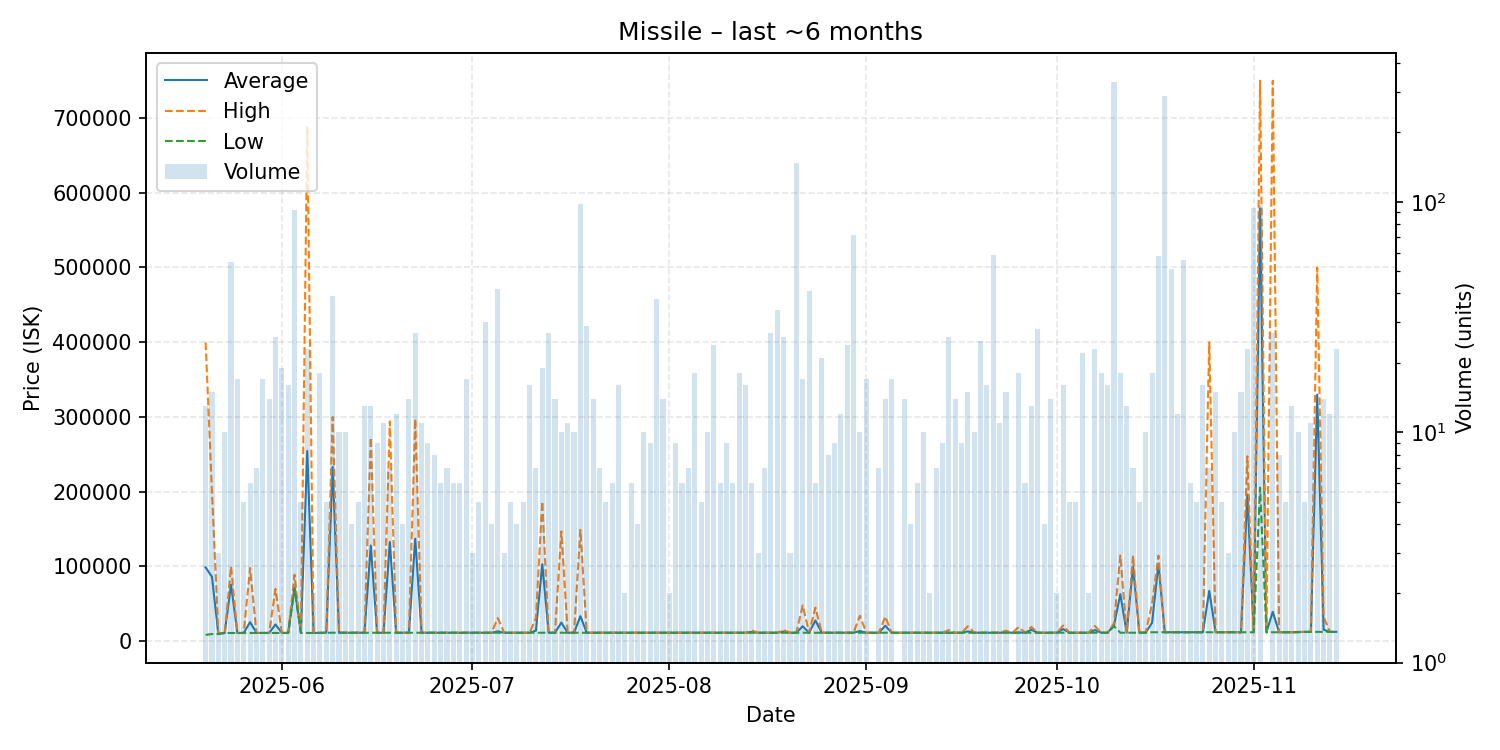

The data file committed next to this chart (first rows):
date, average, highest, lowest, order_count, volume
2025-05-20, 98769, 399700, 8500, 8, 13
2025-05-21, 86107, 200000, 9600, 9, 15
2025-05-22, 10067, 11000, 9600, 3, 3
2025-05-23, 11000, 11000, 11000, 6, 10
2025-05-24, 75727, 100000, 11000, 9, 55
2025-05-25, 11000, 11000, 11000, 10, 17
2025-05-26, 11060, 11100, 11000, 4, 5
2025-05-27, 25580, 97980, 11100, 5, 6
2025-05-28, 11101, 11110, 11100, 5, 7
2025-05-29, 11100, 11100, 11100, 6, 17
2025-05-30, 11100, 11100, 11100, 3, 14
2025-05-31, 22428, 69990, 11100, 11, 26
2025-06-01, 11109, 11110, 11100, 8, 19
2025-06-02, 11101, 11110, 11100, 6, 16
2025-06-03, 72040, 89000, 69980, 16, 92
2025-06-04, 11100, 11100, 11100, 2, 5
2025-06-05, 254435, 689000, 11110, 11, 23
2025-06-06, 11110, 11110, 11110, 2, 2
2025-06-07, 11128, 11360, 11110, 6, 18
2025-06-08, 11360, 11360, 11360, 4, 5
2025-06-09, 233391, 300000, 11360, 9, 39
2025-06-10, 11360, 11360, 11360, 5, 10
2025-06-11, 11360, 11360, 11360, 6, 10
2025-06-12, 11360, 11360, 11360, 4, 4
2025-06-13, 11360, 11360, 11360, 4, 5
2025-06-14, 11360, 11360, 11360, 8, 13
2025-06-15, 128025, 272450, 11360, 11, 13
2025-06-16, 11360, 11360, 11360, 7, 9
2025-06-17, 11360, 11360, 11360, 4, 11
2025-06-18, 132634, 294000, 11360, 5, 7
2025-06-19, 11360, 11360, 11360, 6, 12
2025-06-20, 11360, 11360, 11360, 3, 4
2025-06-21, 11360, 11360, 11360, 5, 14
2025-06-22, 137104, 297500, 11360, 11, 27
2025-06-23, 11360, 11360, 11360, 5, 11
2025-06-24, 11360, 11360, 11360, 7, 9
2025-06-25, 11360, 11360, 11360, 5, 8
2025-06-26, 11360, 11360, 11360, 1, 6
2025-06-27, 11360, 11360, 11360, 6, 7
2025-06-28, 11360, 11360, 11360, 3, 6
2025-06-29, 11360, 11360, 11360, 3, 6
2025-06-30, 11360, 11360, 11360, 8, 17
2025-07-01, 11360, 11360, 11360, 3, 3
2025-07-02, 11360, 11360, 11360, 5, 5
2025-07-03, 11364, 11370, 11360, 9, 30
2025-07-04, 11360, 11360, 11360, 2, 4
2025-07-05, 13230, 31000, 11360, 8, 42
2025-07-06, 11360, 11360, 11360, 3, 3
2025-07-07, 11360, 11360, 11360, 4, 5
2025-07-08, 11360, 11360, 11360, 4, 4
2025-07-09, 11360, 11360, 11360, 3, 5
2025-07-10, 11360, 11360, 11360, 7, 16
2025-07-11, 14170, 31000, 11365, 6, 7
2025-07-12, 102960, 187000, 11360, 8, 19
2025-07-13, 11360, 11360, 11360, 7, 27
2025-07-14, 11360, 11360, 11360, 4, 14
2025-07-15, 24924, 147000, 11360, 7, 10
2025-07-16, 11360, 11360, 11360, 8, 11
2025-07-17, 11360, 11360, 11360, 5, 10
2025-07-18, 33514, 149000, 11360, 12, 98
... 118 more rows
